pico-8 play session: hold → + tap 🅾, after a click and taps of 🅾, ❎, 🅾+❎, 🅾 in the second before t = 0

[t = 1 s] hold → ~1s, tap 🅾 ~2×
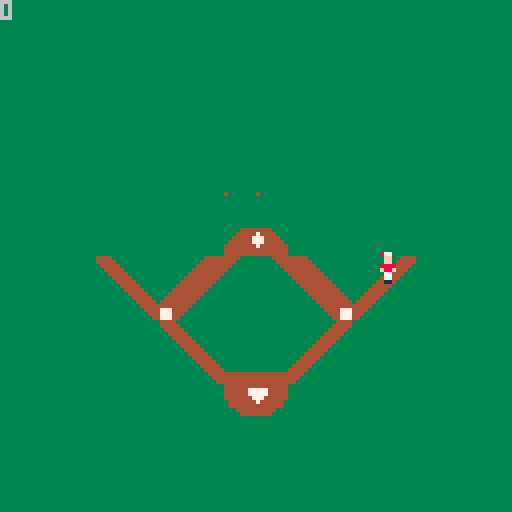
[t = 2 s] hold → ~2s, tap 🅾 ~4×
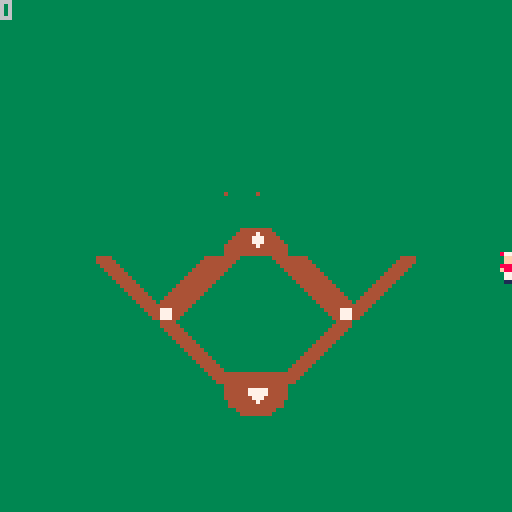
[t = 4 s] hold → ~4s, tap 🅾 ~7×
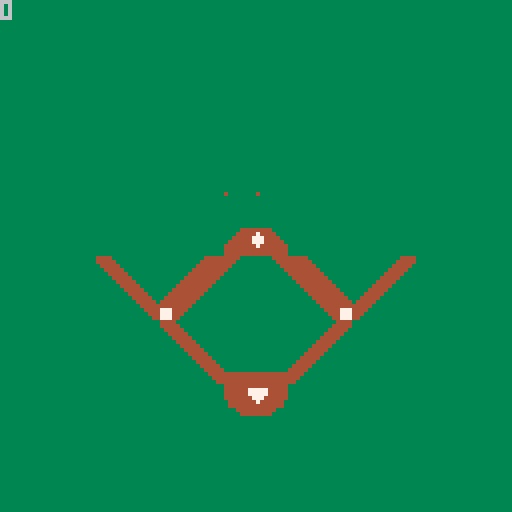

pico-8 cartridge
version 43
__lua__
function _init()
	x=63
	y=63
end

function _update()
--player movement--
	if btn(➡️) then
		x+=1
	end
	if btn(⬅️) then
		x-=1
	end
	if btn(⬇️) then
		y+=1
	end
	if btn(⬆️) then
		y-=1
	end
end

function _draw()
	cls(3)
	map()
	spr(1,x,y)
	
	print(mget(1,1))
end
__gfx__
000000000087700000c7700000000000000000000000000000004444444400000000000044444000000000000000000000044444000000000000000000000000
00000000000ff000000ff00000000000000000000000000000044444444440000000000044444400000000000000000000444444000044444444000000000000
00700700000ff000000ff00000000000000000000000000000444440044444000000000044444440000000000000000004444444000444447444400000000000
000770000088880000cccc0000000000000000000000000004444400004444400000000044444444000000000000000044444444004444477744440000000000
0007700000f88f0000fccf0000000000000000000000000044444000000444440000000044444444400000000000000444444444044444477744444000000000
00700700000770000007700044444444444444440000000444440000000044444000000004444444440000000000004444444440444444447444444400000000
00000000000770000007700044444444444444440000004444400000000004444400000000444444444000000000044444444400444444444444444400000000
00000000000110000001100044444444444444440000044444000000000000444440000000044444444400000000444444444000444444444444444400000000
00000000000000000000000044444444444444440000444440000000000000044444000000004444444440000004444444440000444400000000444400000000
00000000000000000000000044444477777444440004444400000000000000004444400000000444444444000044444444400000444000000000044400000000
00000000000000000000000044444477777444440044444000000000000000000444440000000044444444400444444444000000440000000000004400000000
00000000000000000000000044444447774444440444440000000000000000000044444000000004444444444444444440000000400000000000000400000000
00000000000000000000000004444444744444404444400000000000000000000004444400000000444444444444444400000000000000000000000000000000
00000000000000000000000004444444444444404444000000000000000000000000444400000000044447777774444000000000000000000000000000000000
00000000000000000000000000044444444440004440000000000000000000000000044400000000004447777774440000000000000000000000000000000000
00000000000000000000000000004444444400004400000000000000000000000000004400000000000447777774400000000000000000000000000000000000
__map__
0000000000000000000000000000000000000000000000000000000000000000000000000000000000000000000000000000000000000000000000000000000000000000000000000000000000000000000000000000000000000000000000000000000000000000000000000000000000000000000000000000000000000000
0000000000000000000000000000000000000000000000000000000000000000000000000000000000000000000000000000000000000000000000000000000000000000000000000000000000000000000000000000000000000000000000000000000000000000000000000000000000000000000000000000000000000000
0000000000000000000000000000000000000000000000000000000000000000000000000000000000000000000000000000000000000000000000000000000000000000000000000000000000000000000000000000000000000000000000000000000000000000000000000000000000000000000000000000000000000000
0000000000000000000000000000000000000000000000000000000000000000000000000000000000000000000000000000000000000000000000000000000000000000000000000000000000000000000000000000000000000000000000000000000000000000000000000000000000000000000000000000000000000000
0000000000000000000000000000000000000000000000000000000000000000000000000000000000000000000000000000000000000000000000000000000000000000000000000000000000000000000000000000000000000000000000000000000000000000000000000000000000000000000000000000000000000000
0000000000000000000000000000000000000000000000000000000000000000000000000000000000000000000000000000000000000000000000000000000000000000000000000000000000000000000000000000000000000000000000000000000000000000000000000000000000000000000000000000000000000000
0000000000000016160000000000000000000000000000000000000000000000000000000000000000000000000000000000000000000000000000000000000000000000000000000000000000000000000000000000000000000000000000000000000000000000000000000000000000000000000000000000000000000000
000000000000000d0e0000000000000000000000000000000000000000000000000000000000000000000000000000000000000000000000000000000000000000000000000000000000000000000000000000000000000000000000000000000000000000000000000000000000000000000000000000000000000000000000
00000007080b0c1d1e090a050600000000000000000000000000000000000000000000000000000000000000000000000000000000000000000000000000000000000000000000000000000000000000000000000000000000000000000000000000000000000000000000000000000000000000000000000000000000000000
00000017181b1c0000191a151600000000000000000000000000000000000000000000000000000000000000000000000000000000000000000000000000000000000000000000000000000000000000000000000000000000000000000000000000000000000000000000000000000000000000000000000000000000000000
0000000000070800000506000000000000000000000000000000000000000000000000000000000000000000000000000000000000000000000000000000000000000000000000000000000000000000000000000000000000000000000000000000000000000000000000000000000000000000000000000000000000000000
0000000000171803041516000000000000000000000000000000000000000000000000000000000000000000000000000000000000000000000000000000000000000000000000000000000000000000000000000000000000000000000000000000000000000000000000000000000000000000000000000000000000000000
0000000000000013140000000000000000000000000000000000000000000000000000000000000000000000000000000000000000000000000000000000000000000000000000000000000000000000000000000000000000000000000000000000000000000000000000000000000000000000000000000000000000000000
0000000000000000000000000000000000000000000000000000000000000000000000000000000000000000000000000000000000000000000000000000000000000000000000000000000000000000000000000000000000000000000000000000000000000000000000000000000000000000000000000000000000000000
0000000000000000000000000000000000000000000000000000000000000000000000000000000000000000000000000000000000000000000000000000000000000000000000000000000000000000000000000000000000000000000000000000000000000000000000000000000000000000000000000000000000000000
0000000000000000000000000000000000000000000000000000000000000000000000000000000000000000000000000000000000000000000000000000000000000000000000000000000000000000000000000000000000000000000000000000000000000000000000000000000000000000000000000000000000000000
0000000000000000000000000000000000000000000000000000000000000000000000000000000000000000000000000000000000000000000000000000000000000000000000000000000000000000000000000000000000000000000000000000000000000000000000000000000000000000000000000000000000000000
0000000000000000000000000000000000000000000000000000000000000000000000000000000000000000000000000000000000000000000000000000000000000000000000000000000000000000000000000000000000000000000000000000000000000000000000000000000000000000000000000000000000000000
0000000000000000000000000000000000000000000000000000000000000000000000000000000000000000000000000000000000000000000000000000000000000000000000000000000000000000000000000000000000000000000000000000000000000000000000000000000000000000000000000000000000000000
0000000000000000000000000000000000000000000000000000000000000000000000000000000000000000000000000000000000000000000000000000000000000000000000000000000000000000000000000000000000000000000000000000000000000000000000000000000000000000000000000000000000000000
0000000000000000000000000000000000000000000000000000000000000000000000000000000000000000000000000000000000000000000000000000000000000000000000000000000000000000000000000000000000000000000000000000000000000000000000000000000000000000000000000000000000000000
0000000000000000000000000000000000000000000000000000000000000000000000000000000000000000000000000000000000000000000000000000000000000000000000000000000000000000000000000000000000000000000000000000000000000000000000000000000000000000000000000000000000000000
0000000000000000000000000000000000000000000000000000000000000000000000000000000000000000000000000000000000000000000000000000000000000000000000000000000000000000000000000000000000000000000000000000000000000000000000000000000000000000000000000000000000000000
0000000000000000000000000000000000000000000000000000000000000000000000000000000000000000000000000000000000000000000000000000000000000000000000000000000000000000000000000000000000000000000000000000000000000000000000000000000000000000000000000000000000000000
0000000000000000000000000000000000000000000000000000000000000000000000000000000000000000000000000000000000000000000000000000000000000000000000000000000000000000000000000000000000000000000000000000000000000000000000000000000000000000000000000000000000000000
0000000000000000000000000000000013000304050600000000000000000000000000000000000000000000000000000000000000000000000000000000000000000000000000000000000000000000000000000000000000000000000000000000000000000000000000000000000000000000000000000000000000000000
0000000000000000000000000000000023001314151600000000000000000000000000000000000000000000000000000000000000000000000000000000000000000000000000000000000000000000000000000000000000000000000000000000000000000000000000000000000000000000000000000000000000000000
0000000000000000000000000000000023002324252600000000000000000000000000000000000000000000000000000000000000000000000000000000000000000000000000000000000000000000000000000000000000000000000000000000000000000000000000000000000000000000000000000000000000000000
0000000000000000000000000000000033003334353600000000000000000000000000000000000000000000000000000000000000000000000000000000000000000000000000000000000000000000000000000000000000000000000000000000000000000000000000000000000000000000000000000000000000000000
